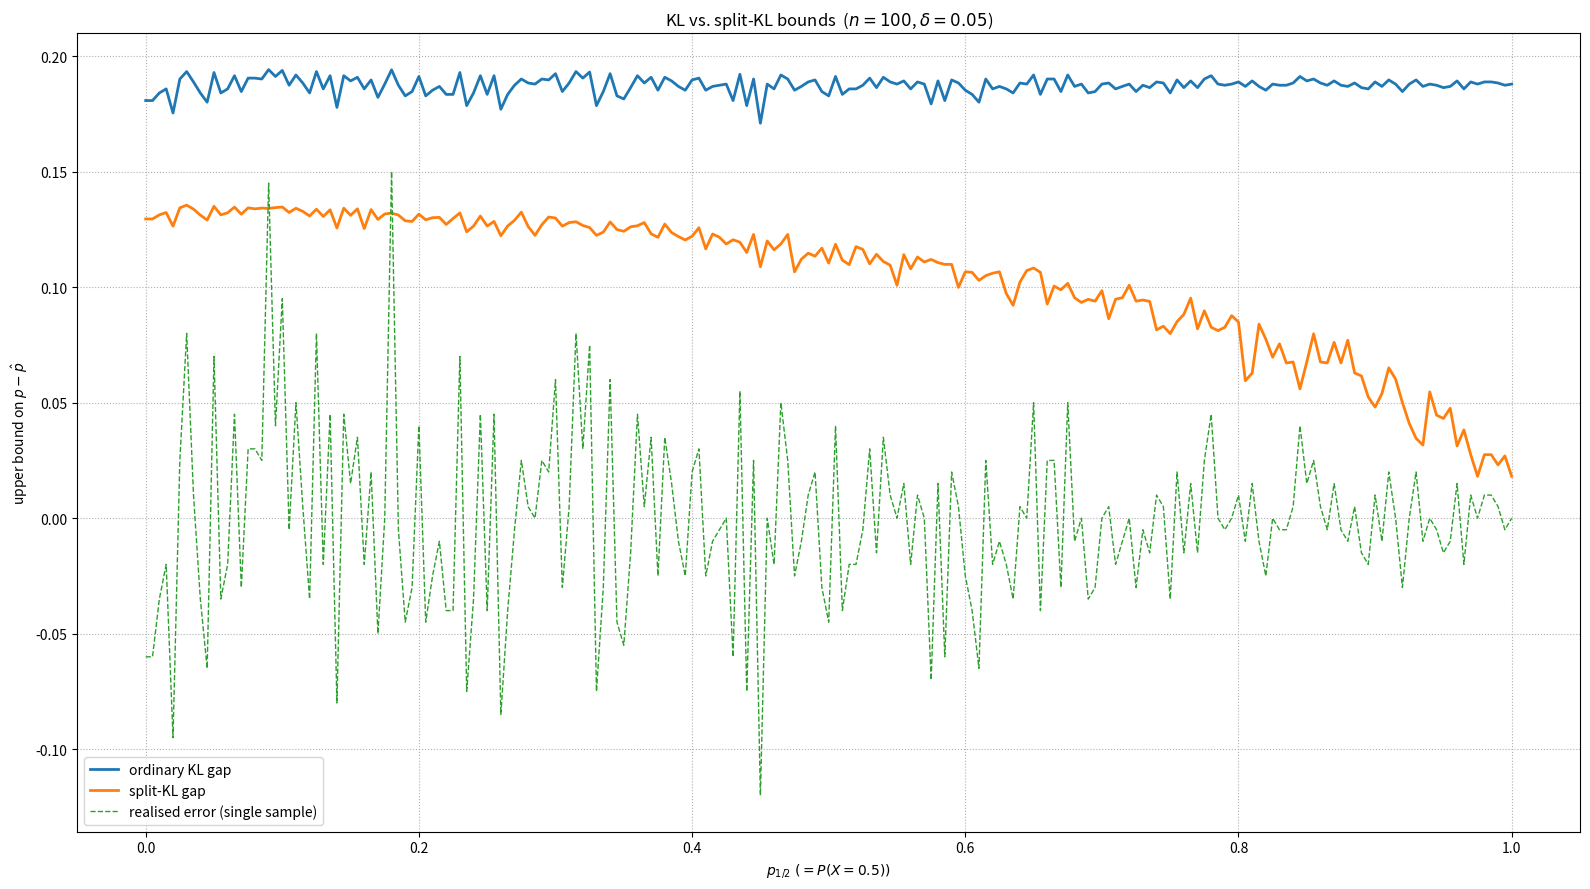

Here is the Python script that generated this plot:
import matplotlib.pyplot as plt
import numpy as np


def kl(p_hat, p):
    p_hat = np.clip(p_hat, 1e-12, 1 - 1e-12)
    p = np.clip(p, 1e-12, 1 - 1e-12)
    return p_hat * np.log(p_hat / p) + (1 - p_hat) * np.log((1 - p_hat) / (1 - p))


def kl_upper_bound(p_hat, n, delta, tol=1e-12, max_iter=60):
    eps = np.log(1.0 / delta) / n
    if p_hat <= 0.0:
        return 1.0 - np.exp(-eps)
    if p_hat >= 1.0:
        return 1.0
    lo, hi = p_hat, 1.0
    for _ in range(max_iter):
        mid = 0.5 * (lo + hi)
        if kl(p_hat, mid) > eps:
            hi = mid
        else:
            lo = mid
        if hi - lo < tol:
            break
    return hi


# ------------------------------------------------------------------
# Experiment set-up
# ------------------------------------------------------------------
n = 100
delta = 0.05
rng = np.random.default_rng(0)
K = 2  # two binary components in split-KL
delta_s = delta / (n + 1)  # for the ordinary KL gap
delta_k = delta / K  # for the split-KL components

p_a_grid = np.linspace(0.0, 1.0, 201)
gap_KL = []  # ordinary KL gap  (global)
gap_splitKL = []  # new split-KL gap
real_error = []  # realised error  p - p̂  (for intuition)

for p_a in p_a_grid:
    # distribution  P(X=0)=P(X=1)= (1-p_a)/2 ,  P(X=0.5)=p_a
    p0 = p1 = (1.0 - p_a) / 2.0
    probs = [p0, p_a, p1]
    support = np.array([0.0, 0.5, 1.0])

    sample = rng.choice(support, size=n, p=probs)
    p_hat = sample.mean()

    # --------------------------------------------------------------
    # 1. ordinary KL gap    (epsilon = ln((n+1)/δ) / n )
    # --------------------------------------------------------------
    p_plus = kl_upper_bound(p_hat, n, delta_s)
    gap_KL.append(p_plus - p_hat)

    # --------------------------------------------------------------
    # 2. split-KL gap
    # --------------------------------------------------------------
    # binary sub-samples
    X1 = (sample >= 0.5).astype(int)
    X2 = (sample == 1.0).astype(int)
    p_hat1 = X1.mean()
    p_hat2 = X2.mean()

    p_plus1 = kl_upper_bound(p_hat1, n, delta_k)
    p_plus2 = kl_upper_bound(p_hat2, n, delta_k)

    split_gap = 0.5 * p_plus1 + 0.5 * p_plus2 - p_hat
    gap_splitKL.append(split_gap)

    # realised deviation of this sample from the truth (p = 0.5)
    real_error.append(0.5 - p_hat)

gap_KL = np.array(gap_KL)
gap_splitKL = np.array(gap_splitKL)
real_error = np.array(real_error)

# ------------------------------------------------------------------
# Plot
# ------------------------------------------------------------------
plt.figure(figsize=(16, 9))
plt.plot(p_a_grid, gap_KL, label="ordinary KL gap", lw=2)
plt.plot(p_a_grid, gap_splitKL, label="split-KL gap", lw=2)
plt.plot(p_a_grid, real_error, "--", label="realised error (single sample)", lw=1)

plt.xlabel(r"$p_{1/2} \; (=P(X=0.5))$")
plt.ylabel(r"upper bound on $p-\hat p$")
plt.title(rf"KL vs. split-KL bounds  ($n={n}$, $\delta={delta}$)")
plt.legend()
plt.grid(True, ls=":")
plt.tight_layout()

plt.savefig("exercise2.6_v2.png", dpi=600)
plt.show()
